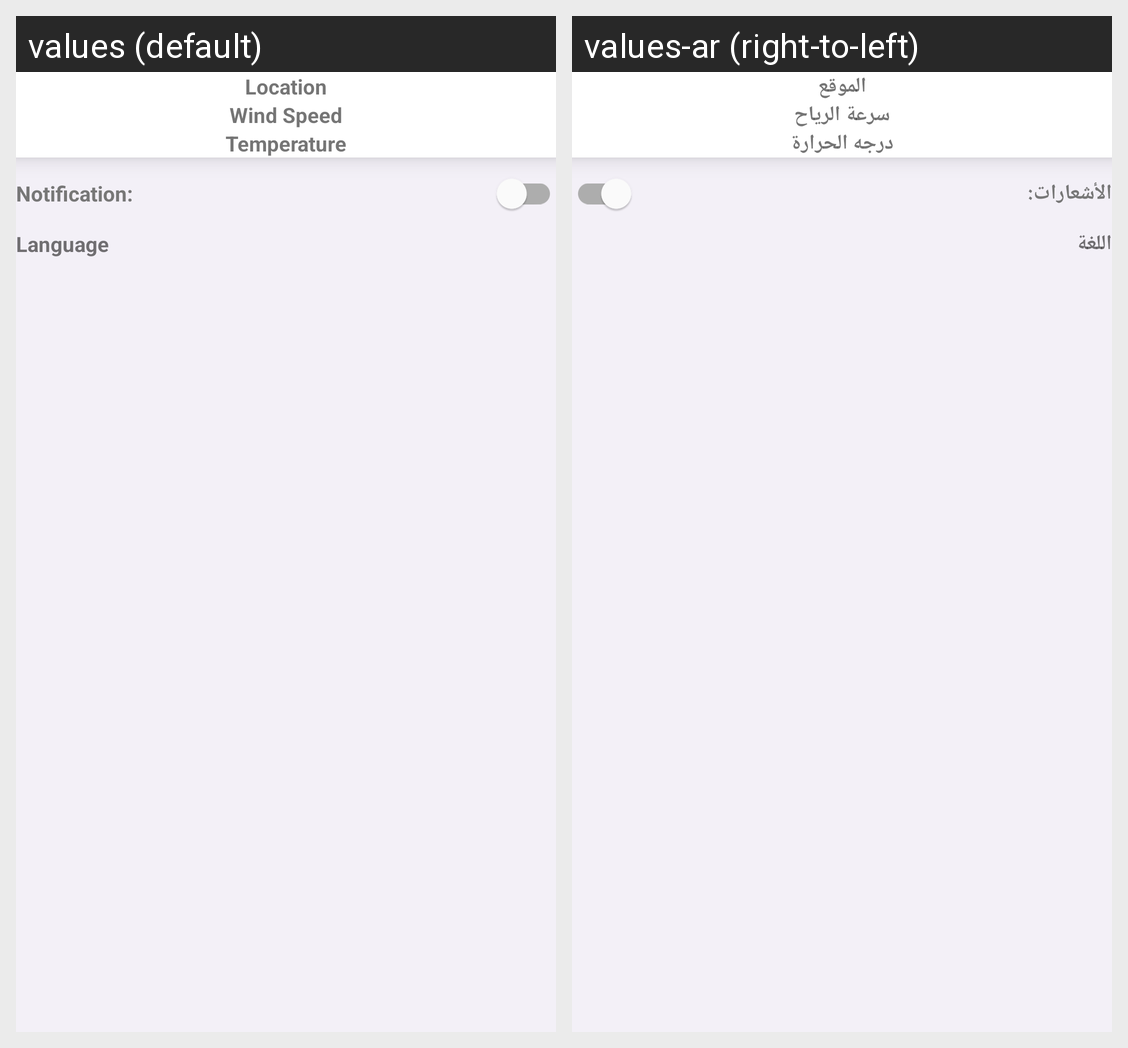

The same Android screen rendered under two of its app's locales, left to right. List the strings drawn on it with the default value and each locale's translation.
Android screen res/layout/activity_setting.xml rendered under 2 locales, left to right: values (default), values-ar (right-to-left). Device: Nexus 5 (rendered at 1080×1920; each locale shown at half size, 540×960, under a caption strip naming it); theme Theme.WeatherForecast.
Strings drawn on this screen, with the default value and each locale's value (text and hints the layout hard-codes, and strings that could not be matched under every locale, appear in the picture but are not listed):

location
  values: Location
  values-ar: الموقع

wind_speed
  values: Wind Speed
  values-ar: سرعة الرياح

temperature
  values: Temperature
  values-ar: درجه الحرارة

notification
  values: Notification:
  values-ar: الأشعارات:

language
  values: Language
  values-ar: اللغة
